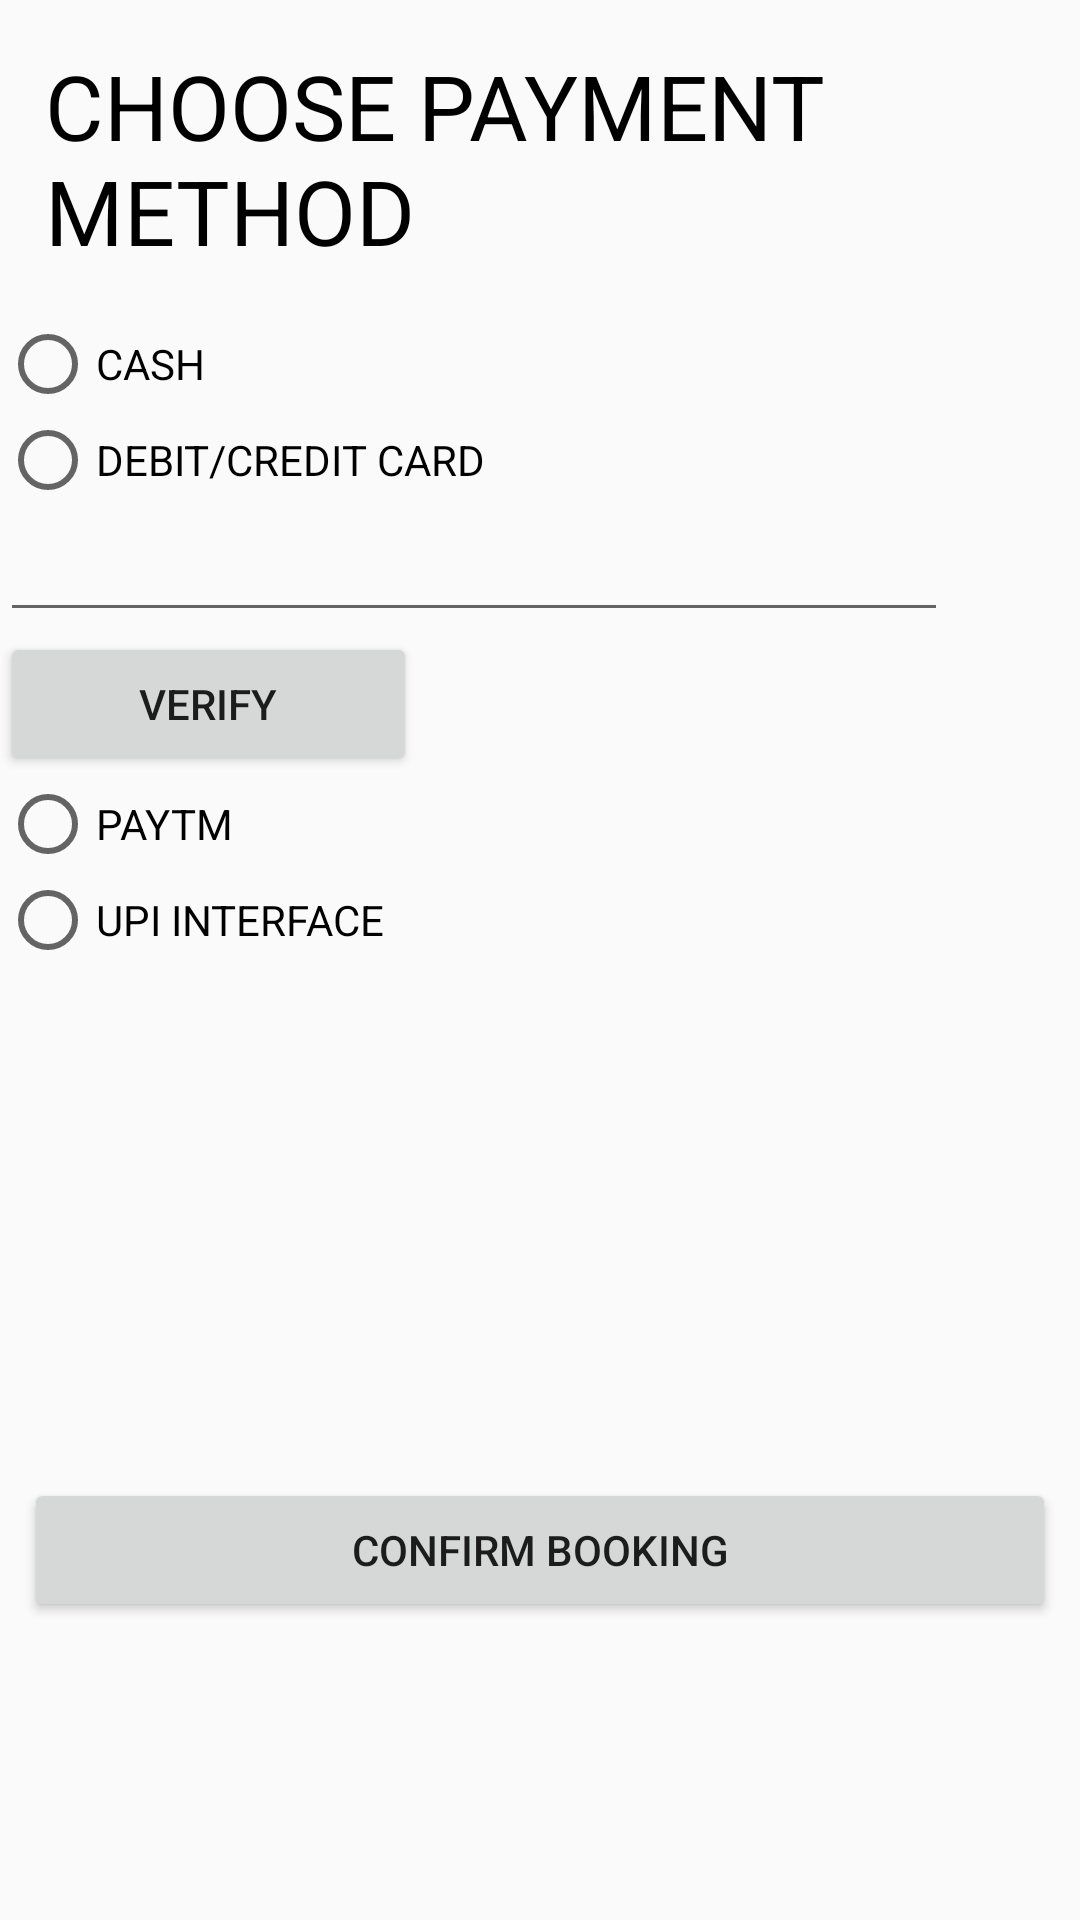

Layout XML and referenced resources for this Android screen:
<!-- AndroidManifest.xml: application theme AppTheme -->
<!-- res/layout/activity_payment.xml -->
<?xml version="1.0" encoding="utf-8"?>
<LinearLayout xmlns:android="http://schemas.android.com/apk/res/android"
    xmlns:app="http://schemas.android.com/apk/res-auto"
    xmlns:tools="http://schemas.android.com/tools"
    android:layout_width="match_parent"
    android:layout_height="match_parent"
    android:orientation="vertical"
    android:layout_margin="20dp"

    tools:context=".PaymentActivity">

    <TextView
        android:textColor="@android:color/black"
        android:layout_margin="15dp"
        android:id="@+id/textView15"
        android:textSize="30dp"
        android:layout_width="match_parent"
        android:layout_height="wrap_content"
        android:text="CHOOSE PAYMENT METHOD" />

    <RadioGroup
        android:id="@+id/radiogroup"
        android:layout_width="match_parent"
        android:layout_height="wrap_content">


        <RadioButton
            android:id="@+id/RadioButton"
            android:layout_width="match_parent"
            android:layout_height="wrap_content"
            android:text="CASH" />

        <RadioButton
            android:id="@+id/RadioButton2"
            android:layout_width="match_parent"
            android:layout_height="wrap_content"
            android:text="DEBIT/CREDIT CARD" />

        <EditText
            android:id="@+id/cardnum"
            android:layout_width="316dp"
            android:layout_height="wrap_content"
            android:ems="10"
            android:inputType="number" />

        <Button
            android:id="@+id/cardbtn"
            android:layout_width="139dp"
            android:layout_height="wrap_content"
            android:text="verify" />

        <RadioButton
            android:id="@+id/RadioButton3"
            android:layout_width="match_parent"
            android:layout_height="wrap_content"
            android:text="PAYTM" />

        <RadioButton
            android:id="@+id/RadioButton4"
            android:layout_width="match_parent"
            android:layout_height="wrap_content"
            android:text="UPI INTERFACE" />
    </RadioGroup>

    <TextView
        android:id="@+id/status"
        android:layout_width="match_parent"
        android:layout_height="wrap_content"
        android:layout_margin="15dp" />

    <android.support.constraint.ConstraintLayout
        android:layout_width="match_parent"
        android:layout_height="177dp">

        <Button
            android:id="@+id/confirm"
            android:layout_width="match_parent"
            android:layout_height="wrap_content"
            android:layout_marginBottom="8dp"
            android:layout_marginEnd="8dp"
            android:layout_marginStart="8dp"
            android:layout_marginTop="8dp"
            android:text="confirm booking"
            app:layout_constraintBottom_toBottomOf="parent"
            app:layout_constraintEnd_toEndOf="parent"
            app:layout_constraintStart_toStartOf="parent"
            app:layout_constraintTop_toTopOf="parent"
            app:layout_constraintVertical_bias="1.0" />
    </android.support.constraint.ConstraintLayout>
</LinearLayout>
<!-- resources referenced by this layout -->
<resources>
  <style name="AppTheme" parent="Base.Theme.AppCompat.Light.DarkActionBar">
          <item name="windowActionBar">false</item>
          <item name="windowNoTitle">true</item>
          <item name="android:windowFullscreen">true</item>
          
          <item name="colorPrimary">@color/colorPrimary</item>
          <item name="colorPrimaryDark">@color/colorPrimaryDark</item>
          <item name="colorAccent">@color/colorAccent</item>
      </style>
  <color name="colorPrimary">#222</color>
  <color name="colorPrimaryDark">#000</color>
  <color name="colorAccent">#FFD13D</color>
</resources>
